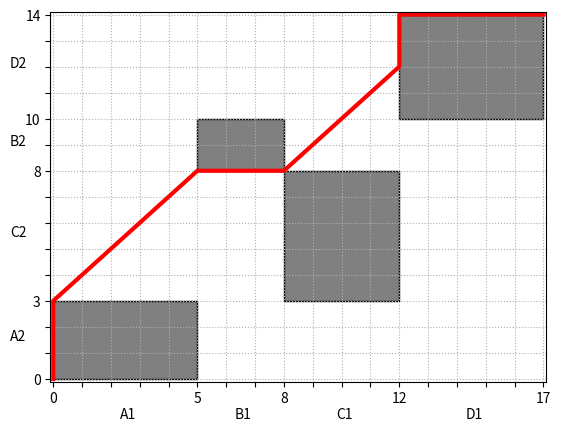
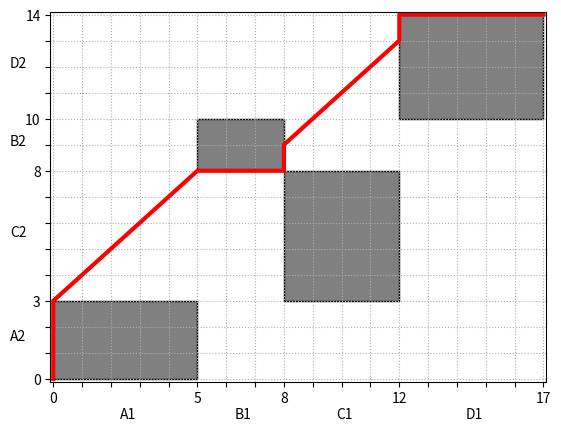
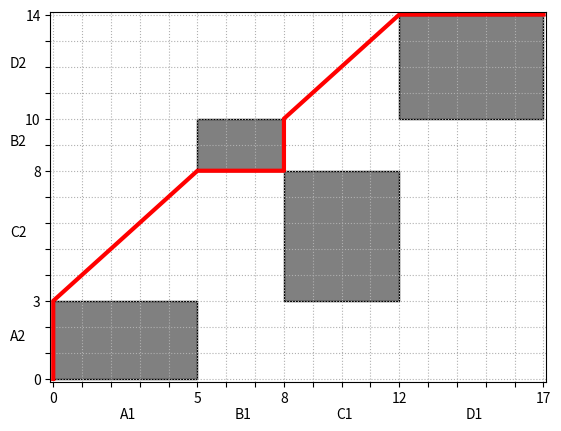
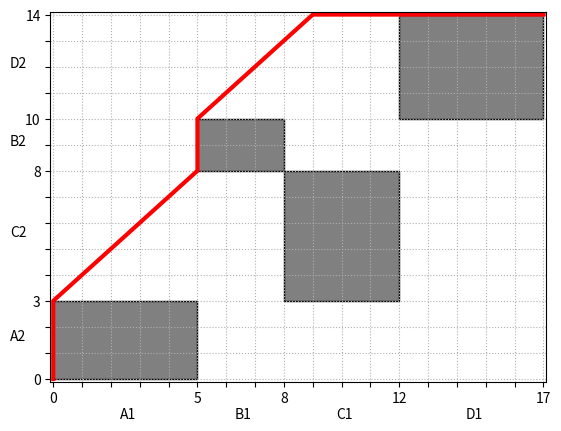
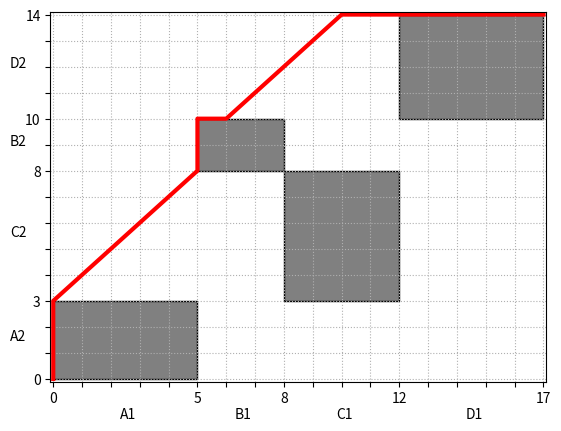
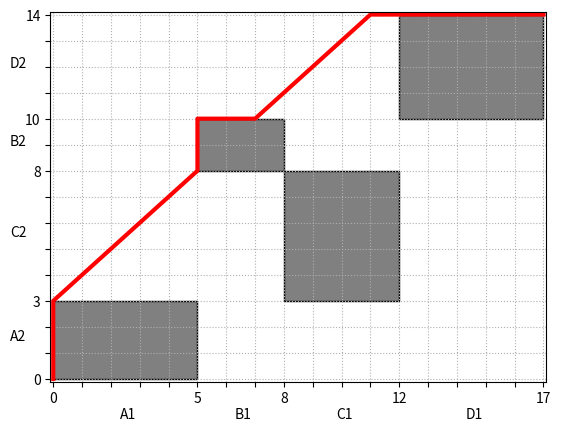
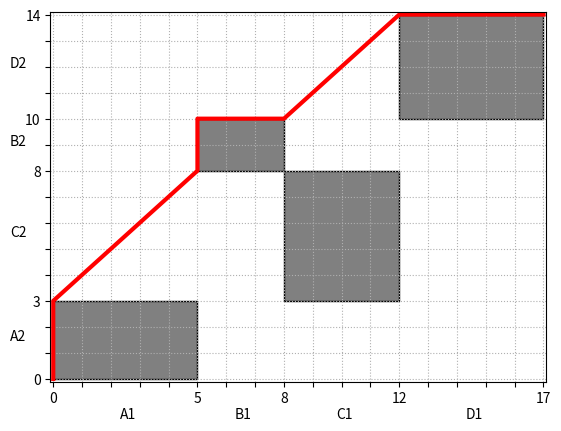
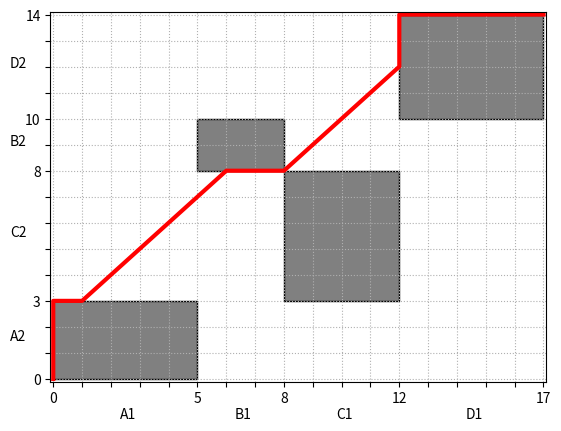
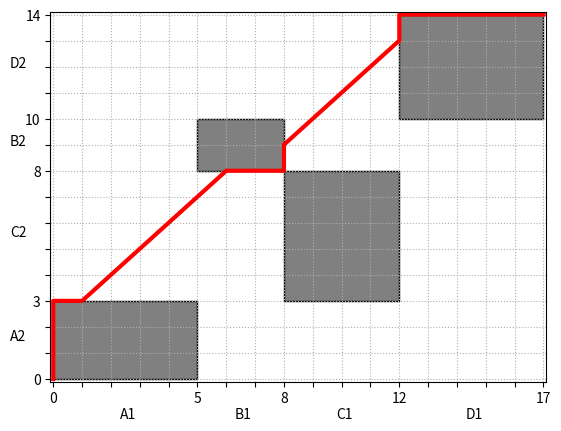
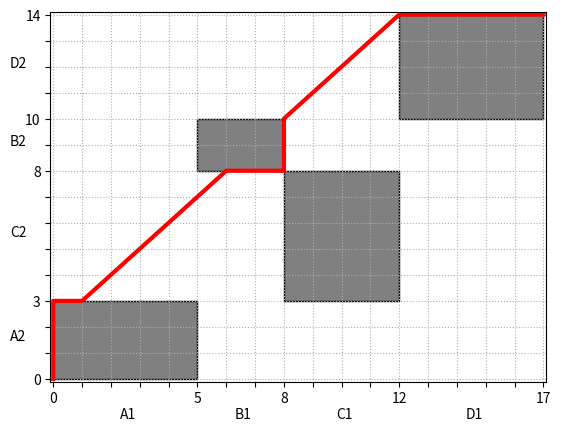
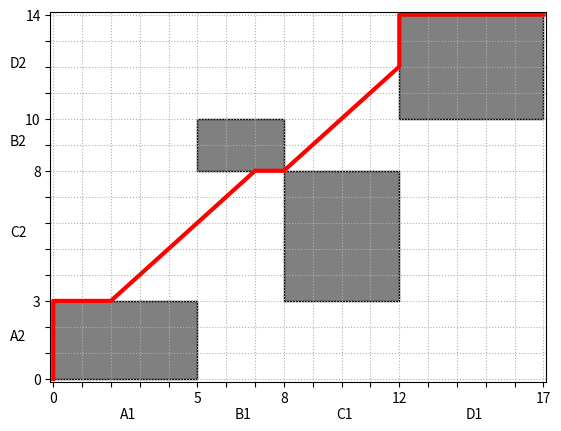
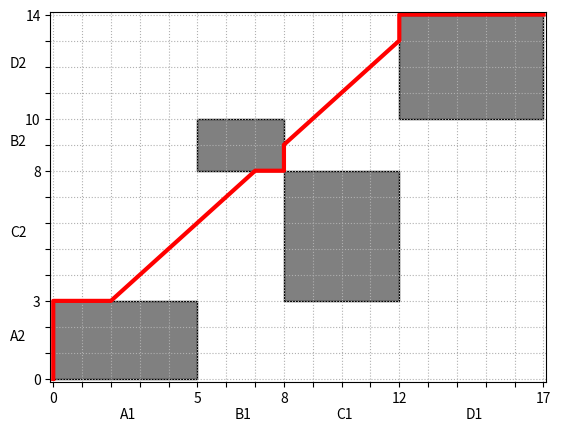
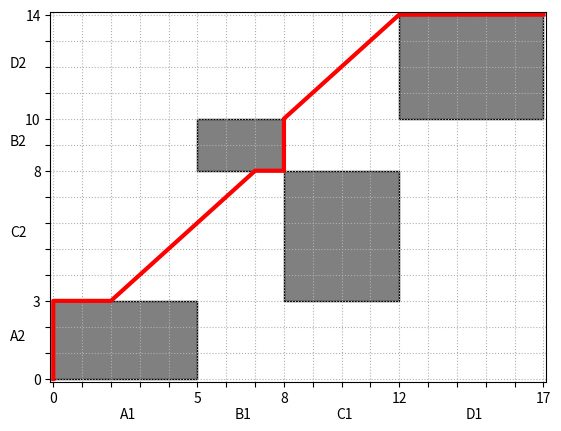
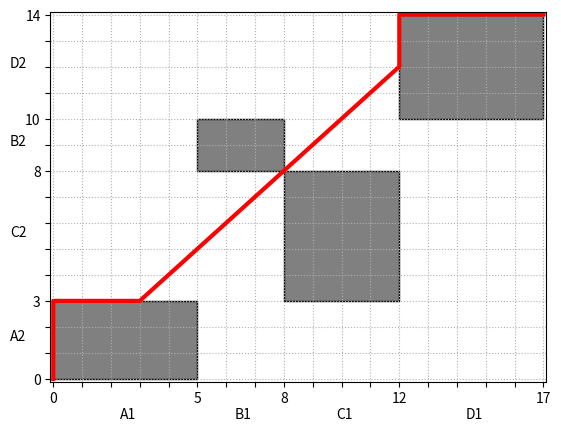
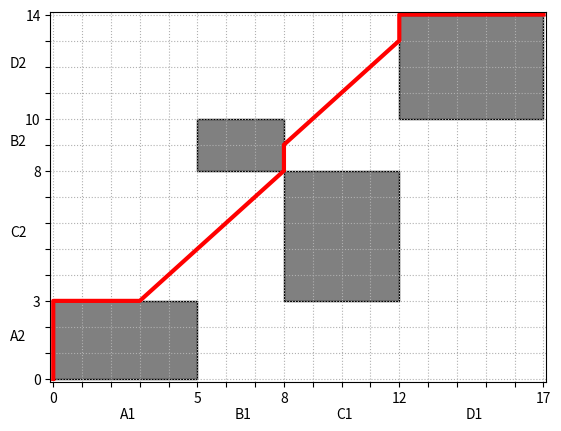
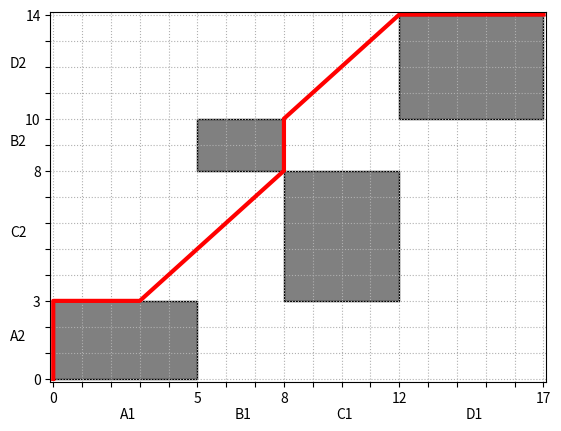

These charts were generated, in order, by the following Python code:
import matplotlib.pyplot as plt
import matplotlib.ticker as ticker
import matplotlib.patches as patches
import random

# Массив с маршрутами двух деталей
name = [['A', 'B', 'C', 'D'],
        ['A', 'C', 'B', 'D']]

# Время обработки на каждом станке по заданном маршруту
value = [[5, 3, 4, 5],
         [3, 5, 2, 4]]

allX = []  # Массив всех маршрутов по оси X
allY = []  # Массив всех маршрутов по оси Y
Lenght = []  # Массив всех длин получившихся маршрутов

X = []  # Массив текущего маршрута по оси X
Y = []  # Массив текущего маршрута по оси Y
N = sum(value[0])  # Количество точек на оси X
M = sum(value[1])  # Количество точек на оси Y

# Массивы с суммарным временем для каждого станка
summaX = [0 for _ in range(len(value[0]) + 1)]
summaY = [0 for _ in range(len(value[0]) + 1)]
for i in range(1, len(value[0]) + 1):
    summaX[i] = summaX[i - 1] + value[0][i - 1]
    summaY[i] = summaY[i - 1] + value[1][i - 1]

# Аналог всех точек графика, по этому массиму происходит рекурсия и строются маршруты
Graph = [[0 for _ in range(M + 1)] for i in range(N + 1)]


# Добавление зон исключений в массив по которому ищутся маршруты
def AddExceptions():
    # Значение:
    # 0 - пустая клетка
    # 1 - запретная клетка
    # 2 - граница перед запретной клеткой (на неё можно наступать)
    x = 0
    for i in range(len(name[0])):
        y = 0
        for j in range(len(name[0])):
            if name[0][i] == name[1][j]:
                for i2 in range(x, summaX[i + 1] + 1):
                    for j2 in range(y, summaY[j + 1] + 1):
                        if i2 == x or i2 == summaX[i + 1] or j2 == y or j2 == summaY[j + 1]:
                            Graph[i2][j2] = 2
                        else:
                            Graph[i2][j2] = 1
                break
            y += value[1][j]
        x += value[0][i]

    # Рекурсивный поиск маршрутов


def FindRoute(x, y):
    X.append(x)  # Добавляем точки x в текущий маршрут
    Y.append(y)  # Добавляем точки y в текущий маршрут
    if x == N and y == M:  # Если дошли до конца
        Lenght.append(len(X) - 1)
        allX.append(X[:])
        allY.append(Y[:])
        X.pop()  # Убираем текущую точку x из маршрута
        Y.pop()  # Убираем текущую точку y из маршрута
        return

    if x == N:  # Если первая деталь закончила обработку
        FindRoute(x, y + 1)

    elif y == M:  # Если вторая деталь закончила обработку
        FindRoute(x + 1, y)

    else:
        if Graph[x + 1][y + 1] != 1 and (
                Graph[x][y] != 2 or Graph[x + 1][y + 1] != 2 or Graph[x][y + 1] == 0 or Graph[x + 1][y] == 0):
            FindRoute(x + 1, y + 1)

        if Graph[x + 1][y] != 1 and (Graph[x][y] == 2 or Graph[x][y] == -1 or (x == 0 and y == 0)):
            if Graph[x + 1][y] != 0 and (Graph[x + 1][y] != 2 or Graph[x + 1][y + 1] != 2) or Graph[x][y - 1] != 2 or \
                    Graph[x][y + 1] != 2:
                # Если следующая точка 0, чтобы дальше идти вправо добавляем дополнительно точку -1 вместо 0
                if Graph[x + 1][y] == 0:
                    Graph[x + 1][y] = -1

                FindRoute(x + 1, y)

                # После поиска маршрута возвращаем обратно 0 вместо -1
                if Graph[x + 1][y] == -1:
                    Graph[x + 1][y] = 0

        if Graph[x][y + 1] != 1 and (Graph[x][y] == 2 or Graph[x][y] == -2 or (x == 0 and y == 0)):
            if Graph[x][y + 1] != 0 and (Graph[x][y + 1] != 2 or Graph[x + 1][y + 1] != 2) or Graph[x - 1][y] != 2 or \
                    Graph[x + 1][y] != 2:
                # Если следующая точка 0, чтобы дальше идти вверх добавляем дополнительно точку -2 вместо 0
                if Graph[x][y + 1] == 0:
                    Graph[x][y + 1] = -2

                FindRoute(x, y + 1)

                # После поиска маршрута возвращаем обратно 0 вместо -2
                if Graph[x][y + 1] == -2:
                    Graph[x][y + 1] = 0

    X.pop()  # Убираем текущую точку x из маршрута
    Y.pop()  # Убираем текущую точку y из маршрута


# Построение графика
def DrawGraph(X, Y):
    n = len(name[0])  # Количество станков

    fig, ax = plt.subplots()
    # Ограничение значений x от 0 до времени обработки всех деталей
    ax.set_xlim(-0.1, N + 0.1)
    # Ограничение значений y
    ax.set_ylim(-0.1, M + 0.1)
    # На оси X и Yглавные линии будут каждое 1 значение
    ax.xaxis.set_major_locator(ticker.MultipleLocator(1))
    ax.yaxis.set_major_locator(ticker.MultipleLocator(1))
    # Стиль сетки
    ax.grid(linestyle=':')

    # Подписи цифр у границ каждого станка
    labelX = ['' for _ in range(sum(value[0]) + 2)]
    labelY = ['' for _ in range(sum(value[1]) + 2)]
    for i in range(n + 1):
        labelX[summaX[i] + 1] = str(summaX[i])
        labelY[summaY[i] + 1] = str(summaY[i])

    # Добавление на оси сформированные подписи
    ax.set_xticklabels(labelX)
    ax.set_yticklabels(labelY)

    x = 0
    for i in range(n):
        y = 0
        for j in range(n):
            if name[0][i] == name[1][j]:
                # Добавление запретных зон
                ax.add_patch(patches.Rectangle((x, y), value[0][i], value[1][j], edgecolor='black', facecolor='grey'))
                # Добавление подписи станка
                plt.text(x + value[0][i] / 2 - 0.2, -1.5, name[0][i] + '1')
                plt.text(-1.5, y + value[1][j] / 2, name[1][j] + '2')
                break
            y += value[1][j]
        x += value[0][i]

        # Добавление текущего маршрута
    ax.plot(X, Y, color='r', linewidth=3)
    plt.show()


# Получение пути в виде очередности обработки на станках
def ConvertRoute(X, Y):
    route = ""
    number1 = 0  # Номер станка у первой детали
    number2 = 0  # Номер станка у второй детали

    n = len(X)  # Длина маршрута
    # На каждой точке маршрута получаем буквенную запись этой точки
    for i in range(1, n):
        if X[i] > X[i - 1] and Y[i] > Y[i - 1]:
            current = ' ' + name[0][number1] + '1' + name[1][number2] + '2 '
        elif X[i] > X[i - 1]:
            current = ' ' + name[0][number1] + '1 '
        elif Y[i] > Y[i - 1]:
            current = ' ' + name[1][number2] + '2 '

        # Если такой буквенной записи еще нет в маршруте, то добавляем её
        if current not in route:
            route += current + '-'

        if X[i] == summaX[number1 + 1] and summaX[number1 + 1] < X[n - 1]:
            number1 += 1

        if Y[i] == summaY[number2 + 1] and summaY[number2 + 1] < Y[n - 1]:
            number2 += 1

    route = route[:-2]  # Убираем в конце пробел и штрих
    route = route[1:]  # Убираем в начале пробел
    return route


# Вывод на экран маршрута
def OutputRoute(X, Y, i):
    print("№" + str(i).ljust(4) + " Маршрут: " + ConvertRoute(X, Y).ljust(52) + " Время обработки: " + str(len(X) - 1))
    DrawGraph(X, Y)


# Вывод таблицы на экран
def OutputTable(value):
    n = len(value[0])  # Количество станков
    for i in range(2):
        print("№".ljust(5), end="")
        for j in range(n):
            print("Станок " + name[i][j].ljust(5), end="")

        print("\n" + str(i + 1).ljust(9), end="")
        for j in range(n):
            print(str(value[i][j]).ljust(12), end="")
        print("\n")


def main():
    print("Исходная таблица:")
    OutputTable(value)

    AddExceptions()  # Добавление зон исключений
    FindRoute(0, 0)  # Поиск маршрутов

    m = min(Lenght)  # Минимальная длина из всех маршрутов
    closeX = []  # Массив со значениями X для близких решений
    closeY = []  # Массив со значениями Y для близких решений
    k = 1
    print("Оптимальные решения:")
    for i in range(len(allX)):
        if Lenght[i] == m:
            OutputRoute(allX[i], allY[i], k)
            k += 1
        # Заполнение массива близких к оптимальному решений
        elif Lenght[i] == m + 1:
            closeX.append(allX[i][:])
            closeY.append(allY[i][:])

    print("\nБлизкие к оптимальному решения:")
    for i in range(2):
        number = random.randint(0, len(closeX) - 1)  # Рандомно выбираются
        OutputRoute(closeX[number], closeY[number], i + 1)

    print("\nМаксимальное время обработки при работе станков лишь поочередно:", M + N)


if __name__ == '__main__':
    main()
